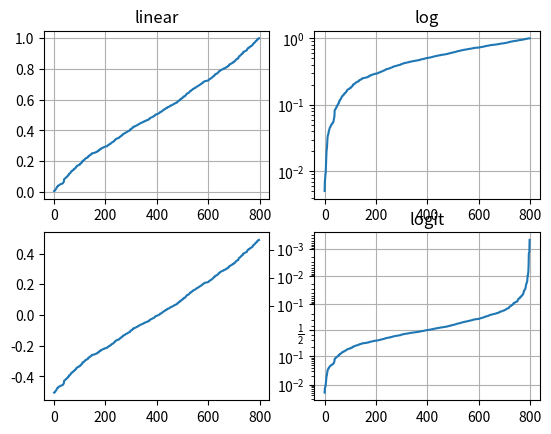

Recreate this plot in Python. (Note: this script raises an exception after producing the figure.)
"""

"""

import numpy as np
import matplotlib.pyplot as plt

from matplotlib.ticker import NullFormatter  # useful for `logit` scale

# Fixing random state for reproducibility
np.random.seed(19680801)

# make up some data in the interval ]0, 1[
y = np.random.normal(loc=0.5, scale=0.4, size=1000)
y = y[(y > 0) & (y < 1)]
y.sort()
x = np.arange(len(y))

# plot with various axes scales
plt.figure(1)
print(plt.figure(1).__class__)


def create_plot(subplot, x, y, yscale, title, have_grid):
    """Set single plot"""
    plt.subplot(subplot)
    plt.plot(x, y)
    plt.yscale(yscale)
    plt.title(title)
    plt.grid(have_grid)

create_plot(221, x, y, 'linear', 'linear', True)
create_plot(222, x, y, 'log', 'log', True)
# create_plot(223, x, (y - y.mean(), lintreshy=0.01), 'symlog', 'symlog', True)
create_plot(224, x, y, 'logit', 'logit', True)


# symmetric log
plt.subplot(223)
plt.plot(x, y - y.mean())
plt.yscale('symlog', linthreshy=0.01)
plt.title('symlog')
plt.grid(True)

# logit
plt.subplot(224)
plt.plot(x, y)
plt.yscale('logit')
plt.title('logit')
plt.grid(True)
# Format the minor tick labels of the y-axis into empty strings with
# `NullFormatter`, to avoid cumbering the axis with too many labels.
plt.gca().yaxis.set_minor_formatter(NullFormatter())
# Adjust the subplot layout, because the logit one may take more space
# than usual, due to y-tick labels like "1 - 10^{-3}"
plt.subplots_adjust(top=0.92, bottom=0.08, left=0.10, right=0.95, hspace=0.25,
                    wspace=0.35)

plt.show()
